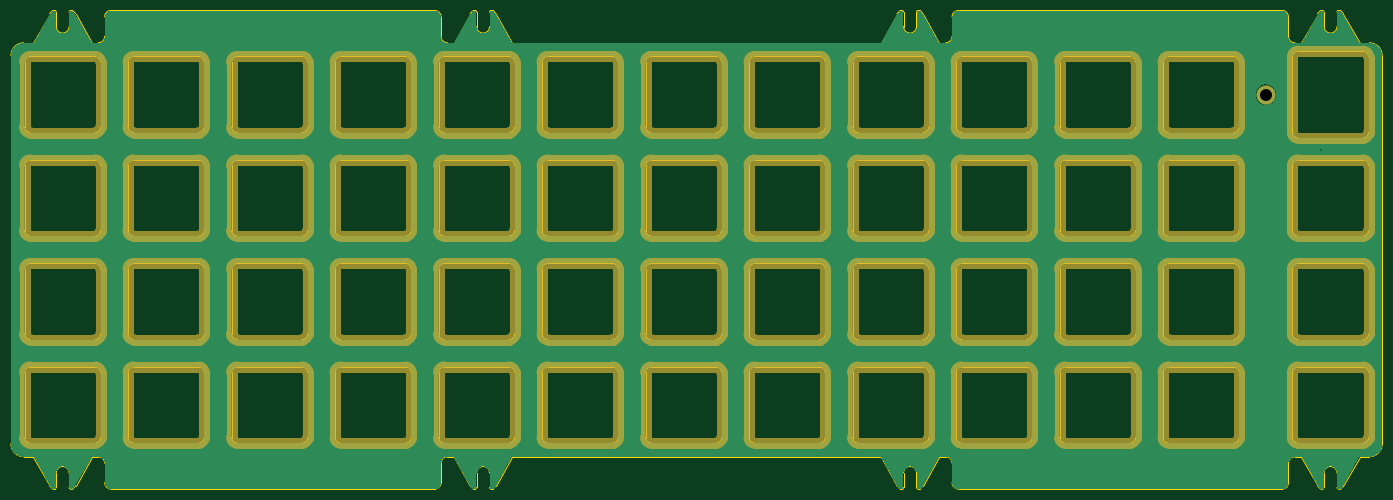
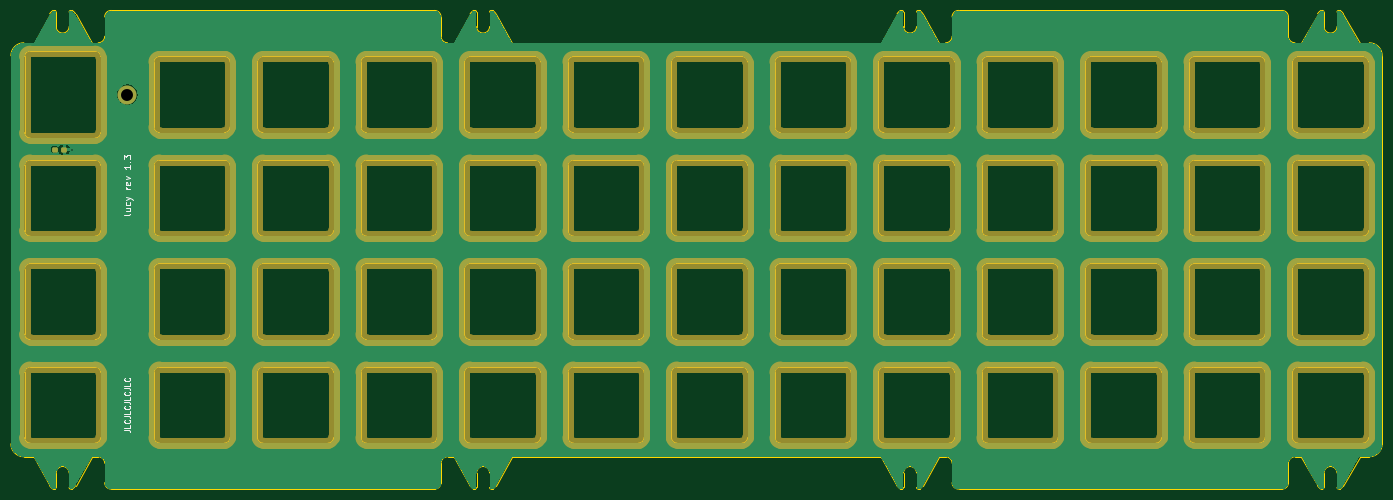
Circuit board: 11 layer files. Board 252.4 x 88.1 mm.
- bottom_copper: plate-B_Cu.gbr (242964 bytes)
- bottom_mask: plate-B_Mask.gbr (27483 bytes)
- paste: plate-B_Paste.gbr (1197 bytes)
- bottom_silk: plate-B_Silkscreen.gbr (5191 bytes)
- outline: plate-Edge_Cuts.gbr (35446 bytes)
- top_copper: plate-F_Cu.gbr (238013 bytes)
- top_mask: plate-F_Mask.gbr (26778 bytes)
- paste: plate-F_Paste.gbr (492 bytes)
- top_silk: plate-F_Silkscreen.gbr (493 bytes)
- drill: plate-NPTH.drl (289 bytes)
- drill: plate-PTH.drl (435 bytes)

=== bottom_copper: plate-B_Cu.gbr (242964 bytes, source omitted) ===
=== bottom_mask: plate-B_Mask.gbr (27483 bytes, source omitted) ===
=== paste: plate-B_Paste.gbr (1197 bytes, source withheld) ===
=== bottom_silk: plate-B_Silkscreen.gbr ===
G04 #@! TF.GenerationSoftware,KiCad,Pcbnew,(6.0.1-0)*
G04 #@! TF.CreationDate,2022-04-18T10:07:16-05:00*
G04 #@! TF.ProjectId,plate,706c6174-652e-46b6-9963-61645f706362,rev?*
G04 #@! TF.SameCoordinates,Original*
G04 #@! TF.FileFunction,Legend,Bot*
G04 #@! TF.FilePolarity,Positive*
%FSLAX46Y46*%
G04 Gerber Fmt 4.6, Leading zero omitted, Abs format (unit mm)*
G04 Created by KiCad (PCBNEW (6.0.1-0)) date 2022-04-18 10:07:16*
%MOMM*%
%LPD*%
G01*
G04 APERTURE LIST*
%ADD10C,0.200000*%
%ADD11C,0.150000*%
G04 APERTURE END LIST*
D10*
X376864173Y-71943053D02*
X376923697Y-72062100D01*
X377042745Y-72121624D01*
X378114173Y-72121624D01*
X377697507Y-70931148D02*
X376864173Y-70931148D01*
X377697507Y-71466862D02*
X377042745Y-71466862D01*
X376923697Y-71407338D01*
X376864173Y-71288291D01*
X376864173Y-71109719D01*
X376923697Y-70990672D01*
X376983221Y-70931148D01*
X376923697Y-69800196D02*
X376864173Y-69919243D01*
X376864173Y-70157338D01*
X376923697Y-70276386D01*
X376983221Y-70335910D01*
X377102269Y-70395434D01*
X377459411Y-70395434D01*
X377578459Y-70335910D01*
X377637983Y-70276386D01*
X377697507Y-70157338D01*
X377697507Y-69919243D01*
X377637983Y-69800196D01*
X377697507Y-69383529D02*
X376864173Y-69085910D01*
X377697507Y-68788291D02*
X376864173Y-69085910D01*
X376566554Y-69204957D01*
X376507030Y-69264481D01*
X376447507Y-69383529D01*
X376864173Y-67359719D02*
X377697507Y-67359719D01*
X377459411Y-67359719D02*
X377578459Y-67300196D01*
X377637983Y-67240672D01*
X377697507Y-67121624D01*
X377697507Y-67002576D01*
X376923697Y-66109719D02*
X376864173Y-66228767D01*
X376864173Y-66466862D01*
X376923697Y-66585910D01*
X377042745Y-66645434D01*
X377518935Y-66645434D01*
X377637983Y-66585910D01*
X377697507Y-66466862D01*
X377697507Y-66228767D01*
X377637983Y-66109719D01*
X377518935Y-66050196D01*
X377399888Y-66050196D01*
X377280840Y-66645434D01*
X377697507Y-65633529D02*
X376864173Y-65335910D01*
X377697507Y-65038291D01*
X376864173Y-62954957D02*
X376864173Y-63669243D01*
X376864173Y-63312100D02*
X378114173Y-63312100D01*
X377935602Y-63431148D01*
X377816554Y-63550196D01*
X377757030Y-63669243D01*
X376983221Y-62419243D02*
X376923697Y-62359719D01*
X376864173Y-62419243D01*
X376923697Y-62478767D01*
X376983221Y-62419243D01*
X376864173Y-62419243D01*
X378114173Y-61943053D02*
X378114173Y-61169243D01*
X377637983Y-61585910D01*
X377637983Y-61407338D01*
X377578459Y-61288291D01*
X377518935Y-61228767D01*
X377399888Y-61169243D01*
X377102269Y-61169243D01*
X376983221Y-61228767D01*
X376923697Y-61288291D01*
X376864173Y-61407338D01*
X376864173Y-61764481D01*
X376923697Y-61883529D01*
X376983221Y-61943053D01*
D11*
X377977289Y-111775555D02*
X377263003Y-111775555D01*
X377120146Y-111823174D01*
X377024908Y-111918412D01*
X376977289Y-112061269D01*
X376977289Y-112156508D01*
X376977289Y-110823174D02*
X376977289Y-111299365D01*
X377977289Y-111299365D01*
X377072527Y-109918412D02*
X377024908Y-109966031D01*
X376977289Y-110108888D01*
X376977289Y-110204127D01*
X377024908Y-110346984D01*
X377120146Y-110442222D01*
X377215384Y-110489841D01*
X377405860Y-110537460D01*
X377548717Y-110537460D01*
X377739193Y-110489841D01*
X377834431Y-110442222D01*
X377929670Y-110346984D01*
X377977289Y-110204127D01*
X377977289Y-110108888D01*
X377929670Y-109966031D01*
X377882050Y-109918412D01*
X377977289Y-109204127D02*
X377263003Y-109204127D01*
X377120146Y-109251746D01*
X377024908Y-109346984D01*
X376977289Y-109489841D01*
X376977289Y-109585079D01*
X376977289Y-108251746D02*
X376977289Y-108727936D01*
X377977289Y-108727936D01*
X377072527Y-107346984D02*
X377024908Y-107394603D01*
X376977289Y-107537460D01*
X376977289Y-107632698D01*
X377024908Y-107775555D01*
X377120146Y-107870793D01*
X377215384Y-107918412D01*
X377405860Y-107966031D01*
X377548717Y-107966031D01*
X377739193Y-107918412D01*
X377834431Y-107870793D01*
X377929670Y-107775555D01*
X377977289Y-107632698D01*
X377977289Y-107537460D01*
X377929670Y-107394603D01*
X377882050Y-107346984D01*
X377977289Y-106632698D02*
X377263003Y-106632698D01*
X377120146Y-106680317D01*
X377024908Y-106775555D01*
X376977289Y-106918412D01*
X376977289Y-107013650D01*
X376977289Y-105680317D02*
X376977289Y-106156508D01*
X377977289Y-106156508D01*
X377072527Y-104775555D02*
X377024908Y-104823174D01*
X376977289Y-104966031D01*
X376977289Y-105061269D01*
X377024908Y-105204127D01*
X377120146Y-105299365D01*
X377215384Y-105346984D01*
X377405860Y-105394603D01*
X377548717Y-105394603D01*
X377739193Y-105346984D01*
X377834431Y-105299365D01*
X377929670Y-105204127D01*
X377977289Y-105061269D01*
X377977289Y-104966031D01*
X377929670Y-104823174D01*
X377882050Y-104775555D01*
X377977289Y-104061269D02*
X377263003Y-104061269D01*
X377120146Y-104108888D01*
X377024908Y-104204127D01*
X376977289Y-104346984D01*
X376977289Y-104442222D01*
X376977289Y-103108888D02*
X376977289Y-103585079D01*
X377977289Y-103585079D01*
X377072527Y-102204127D02*
X377024908Y-102251746D01*
X376977289Y-102394603D01*
X376977289Y-102489841D01*
X377024908Y-102632698D01*
X377120146Y-102727936D01*
X377215384Y-102775555D01*
X377405860Y-102823174D01*
X377548717Y-102823174D01*
X377739193Y-102775555D01*
X377834431Y-102727936D01*
X377929670Y-102632698D01*
X377977289Y-102489841D01*
X377977289Y-102394603D01*
X377929670Y-102251746D01*
X377882050Y-102204127D01*
M02*

=== outline: plate-Edge_Cuts.gbr (35446 bytes, source omitted) ===
=== top_copper: plate-F_Cu.gbr (238013 bytes, source omitted) ===
=== top_mask: plate-F_Mask.gbr (26778 bytes, source omitted) ===
=== paste: plate-F_Paste.gbr ===
G04 #@! TF.GenerationSoftware,KiCad,Pcbnew,(6.0.1-0)*
G04 #@! TF.CreationDate,2022-04-18T10:07:16-05:00*
G04 #@! TF.ProjectId,plate,706c6174-652e-46b6-9963-61645f706362,rev?*
G04 #@! TF.SameCoordinates,Original*
G04 #@! TF.FileFunction,Paste,Top*
G04 #@! TF.FilePolarity,Positive*
%FSLAX46Y46*%
G04 Gerber Fmt 4.6, Leading zero omitted, Abs format (unit mm)*
G04 Created by KiCad (PCBNEW (6.0.1-0)) date 2022-04-18 10:07:16*
%MOMM*%
%LPD*%
G01*
G04 APERTURE LIST*
G04 APERTURE END LIST*
M02*

=== top_silk: plate-F_Silkscreen.gbr ===
G04 #@! TF.GenerationSoftware,KiCad,Pcbnew,(6.0.1-0)*
G04 #@! TF.CreationDate,2022-04-18T10:07:16-05:00*
G04 #@! TF.ProjectId,plate,706c6174-652e-46b6-9963-61645f706362,rev?*
G04 #@! TF.SameCoordinates,Original*
G04 #@! TF.FileFunction,Legend,Top*
G04 #@! TF.FilePolarity,Positive*
%FSLAX46Y46*%
G04 Gerber Fmt 4.6, Leading zero omitted, Abs format (unit mm)*
G04 Created by KiCad (PCBNEW (6.0.1-0)) date 2022-04-18 10:07:16*
%MOMM*%
%LPD*%
G01*
G04 APERTURE LIST*
G04 APERTURE END LIST*
M02*

=== drill: plate-NPTH.drl ===
M48
; DRILL file {KiCad (6.0.1-0)} date Monday, April 18, 2022 at 10:07:14 AM
; FORMAT={-:-/ absolute / inch / decimal}
; #@! TF.CreationDate,2022-04-18T10:07:14-05:00
; #@! TF.GenerationSoftware,Kicad,Pcbnew,(6.0.1-0)
; #@! TF.FileFunction,NonPlated,1,2,NPTH
FMAT,2
INCH
%
G90
G05
T0
M30

=== drill: plate-PTH.drl ===
M48
; DRILL file {KiCad (6.0.1-0)} date Monday, April 18, 2022 at 10:07:14 AM
; FORMAT={-:-/ absolute / inch / decimal}
; #@! TF.CreationDate,2022-04-18T10:07:14-05:00
; #@! TF.GenerationSoftware,Kicad,Pcbnew,(6.0.1-0)
; #@! TF.FileFunction,Plated,1,2,PTH
FMAT,2
INCH
; #@! TA.AperFunction,Plated,PTH,ViaDrill
T1C0.0098
; #@! TA.AperFunction,Plated,PTH,ComponentDrill
T2C0.0866
%
G90
G05
T1
X15.2571Y-2.3674
T2
X14.8594Y-1.9688
T0
M30
